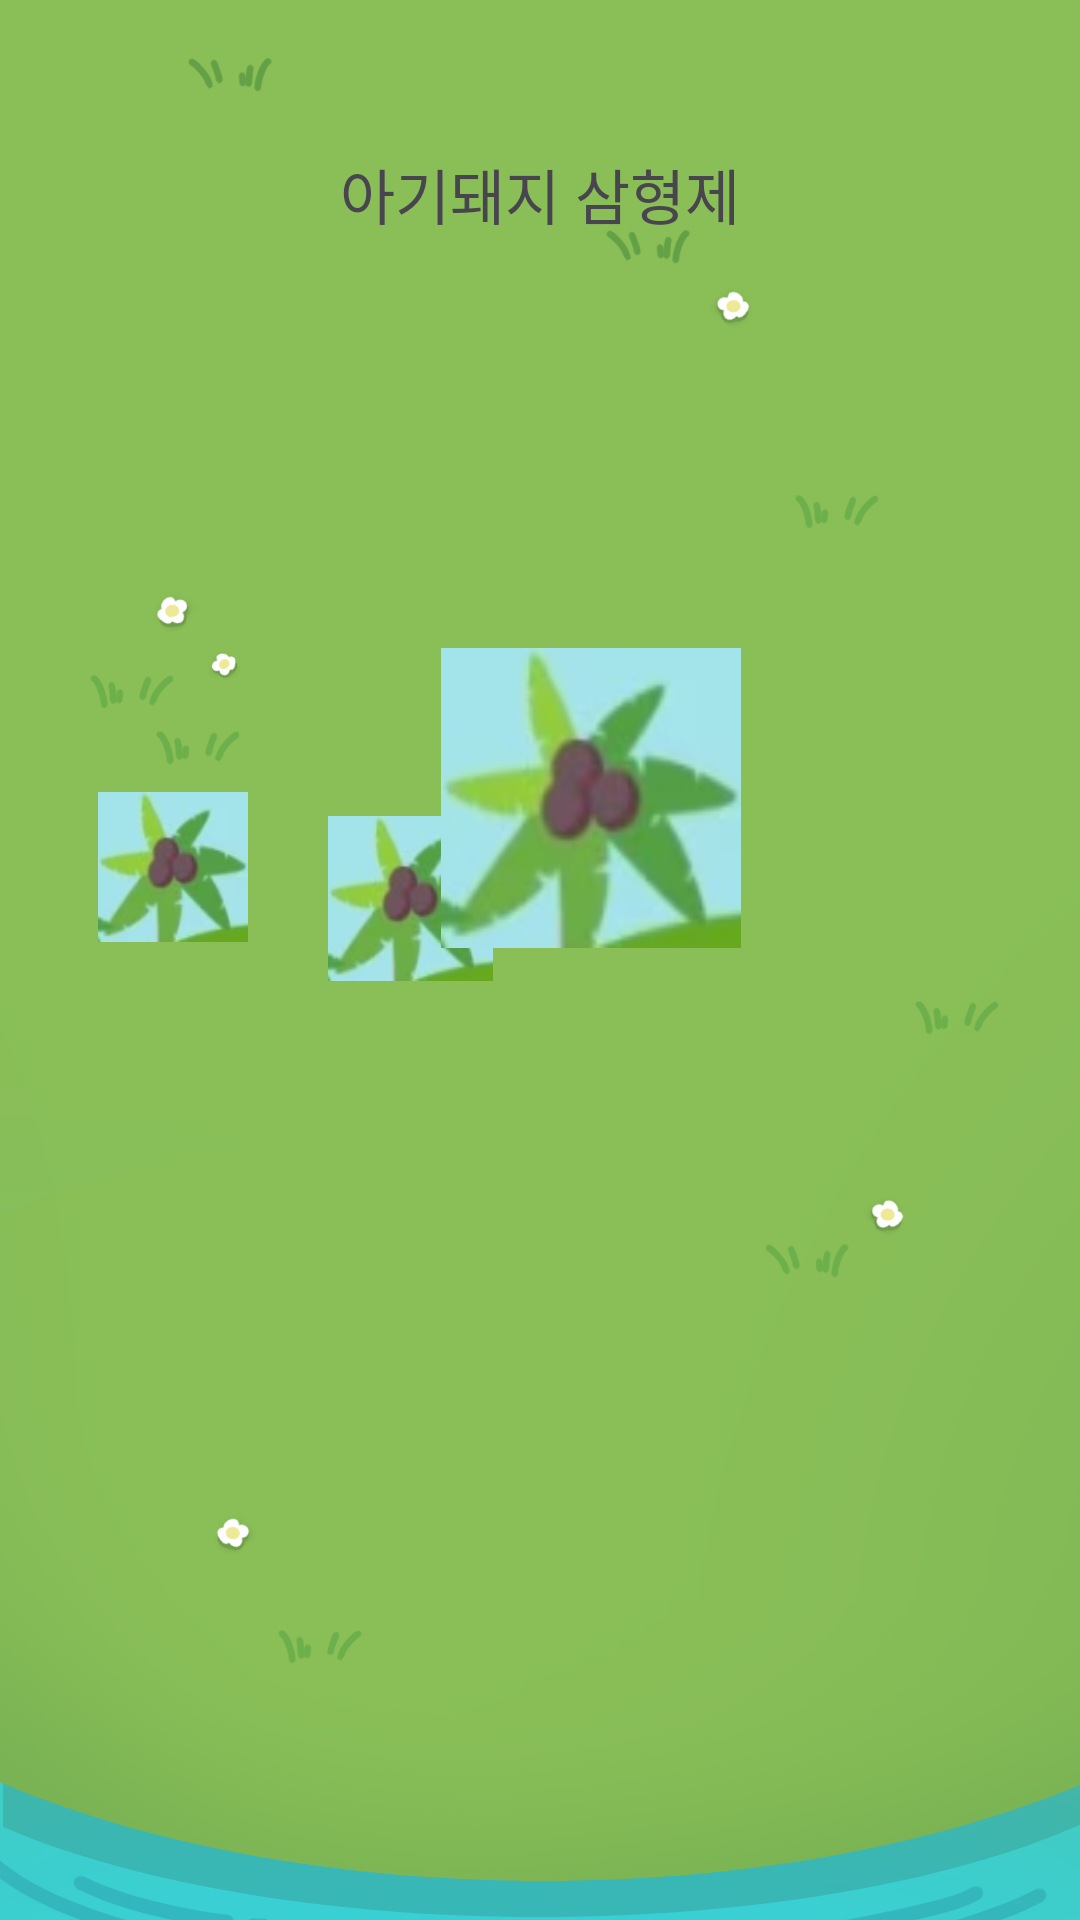

Android layout source for this screen:
<!-- AndroidManifest.xml: application theme Theme.Wordventure -->
<!-- res/layout/fairy_pig.xml -->
<?xml version="1.0" encoding="utf-8"?>
<androidx.constraintlayout.widget.ConstraintLayout xmlns:android="http://schemas.android.com/apk/res/android"
    xmlns:app="http://schemas.android.com/apk/res-auto"
    xmlns:tools="http://schemas.android.com/tools"
    android:id="@+id/fairyPig"
    android:layout_width="match_parent"
    android:layout_height="match_parent">

    <ImageView
        android:id="@+id/myIsland"
        android:layout_width="match_parent"
        android:layout_height="match_parent"
        android:src="@drawable/myisland"
        android:contentDescription="@string/myIsland"
        android:scaleType="centerCrop"
        android:layout_gravity="center" />

    <TextView
        android:id="@+id/fairy_title"
        android:layout_width="wrap_content"
        android:layout_height="wrap_content"
        android:text="아기돼지 삼형제"
        android:textSize="20dp"
        android:layout_marginTop="50dp"
        app:layout_constraintEnd_toEndOf="parent"
        app:layout_constraintStart_toStartOf="parent"
        app:layout_constraintTop_toTopOf="parent" />

    <ImageButton
        android:id="@+id/epi_1"
        android:layout_width="50dp"
        android:layout_height="50dp"
        android:layout_marginTop="264dp"
        android:background="@drawable/yajasoo"
        app:layout_constraintEnd_toEndOf="parent"
        app:layout_constraintHorizontal_bias="0.105"
        app:layout_constraintStart_toStartOf="parent"
        app:layout_constraintTop_toTopOf="parent" />

    <ImageButton
        android:id="@+id/epi_2"
        android:layout_width="55dp"
        android:layout_height="55dp"
        android:layout_marginTop="272dp"
        android:background="@drawable/yajasoo"
        app:layout_constraintEnd_toEndOf="parent"
        app:layout_constraintHorizontal_bias="0.359"
        app:layout_constraintStart_toStartOf="parent"
        app:layout_constraintTop_toTopOf="parent" />

    <ImageButton
        android:id="@+id/epi_3"
        android:layout_width="100dp"
        android:layout_height="100dp"
        android:layout_marginTop="216dp"
        android:background="@drawable/yajasoo"
        app:layout_constraintEnd_toEndOf="parent"
        app:layout_constraintHorizontal_bias="0.565"
        app:layout_constraintStart_toStartOf="parent"
        app:layout_constraintTop_toTopOf="parent" />

</androidx.constraintlayout.widget.ConstraintLayout>
<!-- resources referenced by this layout -->
<resources>
  <!-- drawable myisland: jpg bitmap (drawable, 186020 bytes) -->
  <!-- drawable yajasoo: png bitmap (drawable, 11297 bytes) -->
  <string name="myIsland">myIsland</string>
  <style name="Theme.Wordventure" parent="Base.Theme.Wordventure" />
  <style name="Base.Theme.Wordventure" parent="Theme.Material3.DayNight.NoActionBar">
          
          
      </style>
</resources>
